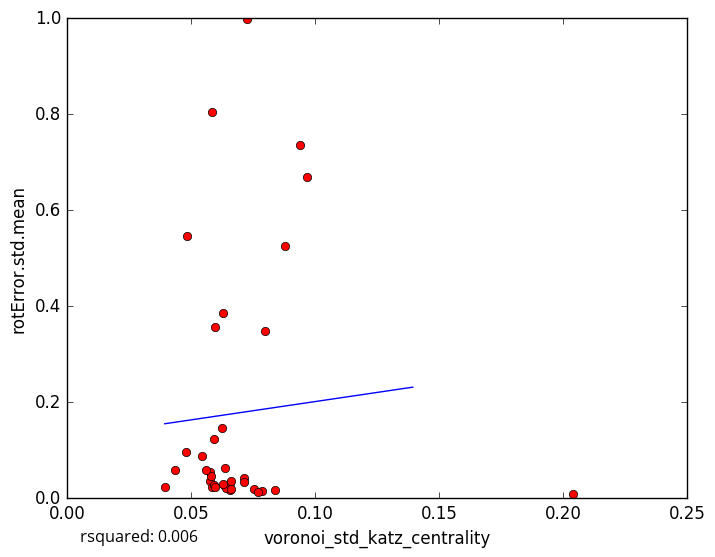

The table this chart was drawn from, first rows:
voronoi_std_katz_centrality, rotError.std.mean
0.06319, 0.02798
0.06581, 0.03204
0.06572, 0.01784
0.07555, 0.01999
0.06415, 0.0216
0.06603, 0.03689
0.05753, 0.036
0.08412, 0.01772
0.08797, 0.5247
0.06297, 0.3857
0.05444, 0.08834
0.06281, 0.02983
0.03948, 0.02242
0.07888, 0.01481
0.2043, 0.008167
0.07725, 0.01243
0.07138, 0.04137
0.05861, 0.02285
0.05941, 0.02822
0.05926, 0.1227
0.0661, 0.02027
0.05979, 0.02307
0.05754, 0.05562
0.05859, 0.805
0.09399, 0.7367
0.07975, 0.3487
0.06372, 0.06363
0.04811, 0.09598
0.05982, 0.3575
0.0582, 0.04727
0.0726, 0.9976
0.05617, 0.05867
0.04839, 0.5463
0.09687, 0.6686
0.06247, 0.1473
0.04344, 0.05919
0.07146, 0.0334
5-Fold RMSE:, 0.3695, 0.2431, 0.3393, 0.5231, 0.5231
Average 5-Fold RMSE:, 0.3262
5-Fold rsquared:, -108.2, -0.0659, -0.2399, -0.5458, -0.5458
Average 5-Fold rsquared:, -22.49
